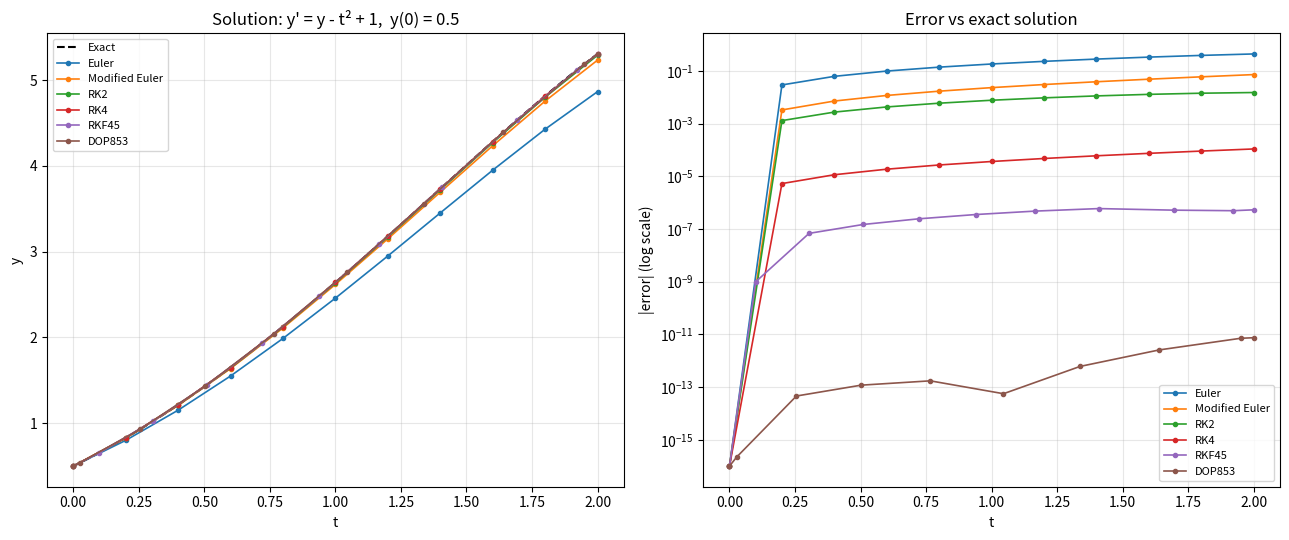

The script that saved this image:
"""
Six ODE solvers, from scratch (except DOP853), compared on a test problem
with a known exact solution.

Test problem (classic Burden & Faires example -- nonlinear, closed-form
exact solution, good for checking order of convergence):

    y' = y - t^2 + 1,   y(0) = 0.5,   0 <= t <= 2
    exact: y(t) = (t + 1)^2 - 0.5*e^t

All fixed-step methods share the same signature:
    t, y = solver(f, t0, y0, t_end, h)

and work for scalar y (float) or vector y (numpy array), since y is always
promoted to a numpy array internally -- so the exact same functions can be
dropped into a system of ODEs (e.g. projectile motion, a pendulum, ...).
"""

import numpy as np
import matplotlib.pyplot as plt
from scipy.integrate import solve_ivp

# ----------------------------------------------------------------------
# Test problem
# ----------------------------------------------------------------------
def f(t, y):
    return y - t**2 + 1

def y_exact(t):
    return (t + 1)**2 - 0.5 * np.exp(t)

t0, y0, t_end = 0.0, 0.5, 2.0

# ========================================================================
# 1) EULER METHOD  (explicit, 1st order)
#       y_{n+1} = y_n + h*f(t_n, y_n)
# ========================================================================
def euler(f, t0, y0, t_end, h):
    n = int(round((t_end - t0) / h))
    t = t0 + h * np.arange(n + 1)
    y = np.zeros((n + 1,) + np.shape(y0))
    y[0] = y0
    for i in range(n):
        y[i + 1] = y[i] + h * np.asarray(f(t[i], y[i]))
    return t, y

# ========================================================================
# 2) MODIFIED EULER METHOD  (Heun's predictor-corrector, 2nd order)
#       predictor:  y* = y_n + h*f(t_n, y_n)
#       corrector:  y_{n+1} = y_n + h/2*(f(t_n,y_n) + f(t_{n+1}, y*))
# ========================================================================
def modified_euler(f, t0, y0, t_end, h):
    n = int(round((t_end - t0) / h))
    t = t0 + h * np.arange(n + 1)
    y = np.zeros((n + 1,) + np.shape(y0))
    y[0] = y0
    for i in range(n):
        k1 = np.asarray(f(t[i], y[i]))
        y_pred = y[i] + h * k1
        k2 = np.asarray(f(t[i + 1], y_pred))
        y[i + 1] = y[i] + (h / 2) * (k1 + k2)
    return t, y

# ========================================================================
# 3) RK2  (midpoint method, 2nd order)
#       k1 = f(t_n, y_n)
#       k2 = f(t_n + h/2, y_n + h/2*k1)
#       y_{n+1} = y_n + h*k2
# ========================================================================
def rk2(f, t0, y0, t_end, h):
    n = int(round((t_end - t0) / h))
    t = t0 + h * np.arange(n + 1)
    y = np.zeros((n + 1,) + np.shape(y0))
    y[0] = y0
    for i in range(n):
        k1 = np.asarray(f(t[i], y[i]))
        k2 = np.asarray(f(t[i] + h / 2, y[i] + h / 2 * k1))
        y[i + 1] = y[i] + h * k2
    return t, y

# ========================================================================
# 4) RK4  (classic 4th order Runge-Kutta)
#       k1 = f(t_n, y_n)
#       k2 = f(t_n+h/2, y_n+h/2*k1)
#       k3 = f(t_n+h/2, y_n+h/2*k2)
#       k4 = f(t_n+h,   y_n+h*k3)
#       y_{n+1} = y_n + h/6*(k1+2k2+2k3+k4)
# ========================================================================
def rk4(f, t0, y0, t_end, h):
    n = int(round((t_end - t0) / h))
    t = t0 + h * np.arange(n + 1)
    y = np.zeros((n + 1,) + np.shape(y0))
    y[0] = y0
    for i in range(n):
        k1 = np.asarray(f(t[i], y[i]))
        k2 = np.asarray(f(t[i] + h / 2, y[i] + h / 2 * k1))
        k3 = np.asarray(f(t[i] + h / 2, y[i] + h / 2 * k2))
        k4 = np.asarray(f(t[i] + h, y[i] + h * k3))
        y[i + 1] = y[i] + (h / 6) * (k1 + 2 * k2 + 2 * k3 + k4)
    return t, y

# ========================================================================
# 5) RKF45  (Runge-Kutta-Fehlberg, embedded 4th/5th order, adaptive step)
#    Uses the classic Fehlberg coefficients; step size is grown/shrunk to
#    keep the local error estimate |y5-y4| within `tol`.
# ========================================================================
def rkf45(f, t0, y0, t_end, tol=1e-6, h_init=0.1, h_min=1e-6, h_max=1.0):
    t, y = t0, np.asarray(y0, dtype=float)
    h = h_init
    t_vals, y_vals = [t], [y.copy()]

    while t < t_end - 1e-12:
        h = min(h, t_end - t)

        k1 = h * np.asarray(f(t, y))
        k2 = h * np.asarray(f(t + h / 4, y + k1 / 4))
        k3 = h * np.asarray(f(t + 3 * h / 8, y + 3 * k1 / 32 + 9 * k2 / 32))
        k4 = h * np.asarray(f(t + 12 * h / 13,
                               y + 1932 * k1 / 2197 - 7200 * k2 / 2197 + 7296 * k3 / 2197))
        k5 = h * np.asarray(f(t + h,
                               y + 439 * k1 / 216 - 8 * k2 + 3680 * k3 / 513 - 845 * k4 / 4104))
        k6 = h * np.asarray(f(t + h / 2,
                               y - 8 * k1 / 27 + 2 * k2 - 3544 * k3 / 2565
                               + 1859 * k4 / 4104 - 11 * k5 / 40))

        y4 = y + 25 * k1 / 216 + 1408 * k3 / 2565 + 2197 * k4 / 4104 - k5 / 5
        y5 = y + 16 * k1 / 135 + 6656 * k3 / 12825 + 28561 * k4 / 56430 - 9 * k5 / 50 + 2 * k6 / 55

        err = np.max(np.abs(y5 - y4))
        err = max(err, 1e-14)  # avoid divide-by-zero

        if err <= tol or h <= h_min:
            t, y = t + h, y5          # accept the higher-order estimate
            t_vals.append(t)
            y_vals.append(y.copy())

        # standard step-size controller
        factor = 0.9 * (tol / err) ** 0.2
        factor = min(max(factor, 0.2), 5.0)
        h = min(max(h * factor, h_min), h_max)

    return np.array(t_vals), np.array(y_vals)

# ========================================================================
# 6) DOP853  (Dormand-Prince 8th order, adaptive)
#    A hand-coded Butcher tableau for an order-8(5,3) method needs ~13
#    stages with dozens of high-precision coefficients -- writing that out
#    by hand is impractical and error-prone. We call SciPy's `solve_ivp`
#    with method='DOP853', which is the same well-tested implementation
#    used throughout the scientific Python ecosystem.
# ========================================================================
def dop853(f, t0, y0, t_end, rtol=1e-10, atol=1e-12, max_step=np.inf):
    sol = solve_ivp(f, [t0, t_end], np.atleast_1d(y0), method='DOP853',
                     rtol=rtol, atol=atol, max_step=max_step, dense_output=False)
    y = sol.y.T
    if np.shape(y0) == ():          # scalar problem -> return a flat array
        y = y[:, 0]
    return sol.t, y

# ========================================================================
# Run all six methods and compare
# ========================================================================
h = 0.2  # fixed step size for the four fixed-step methods

methods = {
    'Euler':          lambda: euler(f, t0, y0, t_end, h),
    'Modified Euler':  lambda: modified_euler(f, t0, y0, t_end, h),
    'RK2':            lambda: rk2(f, t0, y0, t_end, h),
    'RK4':            lambda: rk4(f, t0, y0, t_end, h),
    'RKF45':          lambda: rkf45(f, t0, y0, t_end, tol=1e-6),
    'DOP853':         lambda: dop853(f, t0, y0, t_end),
}

results = {name: fn() for name, fn in methods.items()}

# ----------------------------------------------------------------------
# Table: final value, error at t_end, number of steps used
# ----------------------------------------------------------------------
print(f"{'Method':<16}{'y(t_end) approx':>18}{'Error':>14}{'Steps used':>14}")
for name, (t, y) in results.items():
    y_end = y[-1] if np.ndim(y) == 1 else y[-1].item()
    err = abs(y_end - y_exact(t_end))
    print(f"{name:<16}{y_end:>18.8f}{err:>14.2e}{len(t) - 1:>14d}")

# ----------------------------------------------------------------------
# Plots: solution curves, and error vs exact on a log scale
# ----------------------------------------------------------------------
fig, (ax1, ax2) = plt.subplots(1, 2, figsize=(13, 5.5))

t_fine = np.linspace(t0, t_end, 400)
ax1.plot(t_fine, y_exact(t_fine), 'k--', lw=1.5, label='Exact')
for name, (t, y) in results.items():
    ax1.plot(t, y, marker='o', ms=3, lw=1.2, label=name)
ax1.set_xlabel('t')
ax1.set_ylabel('y')
ax1.set_title("Solution: y' = y - t² + 1,  y(0) = 0.5")
ax1.legend(fontsize=8)
ax1.grid(alpha=0.3)

for name, (t, y) in results.items():
    err = np.abs(np.ravel(y) - y_exact(t))
    err = np.clip(err, 1e-16, None)
    ax2.semilogy(t, err, marker='o', ms=3, lw=1.2, label=name)
ax2.set_xlabel('t')
ax2.set_ylabel('|error| (log scale)')
ax2.set_title('Error vs exact solution')
ax2.legend(fontsize=8)
ax2.grid(alpha=0.3, which='both')

plt.tight_layout()
plt.show()
